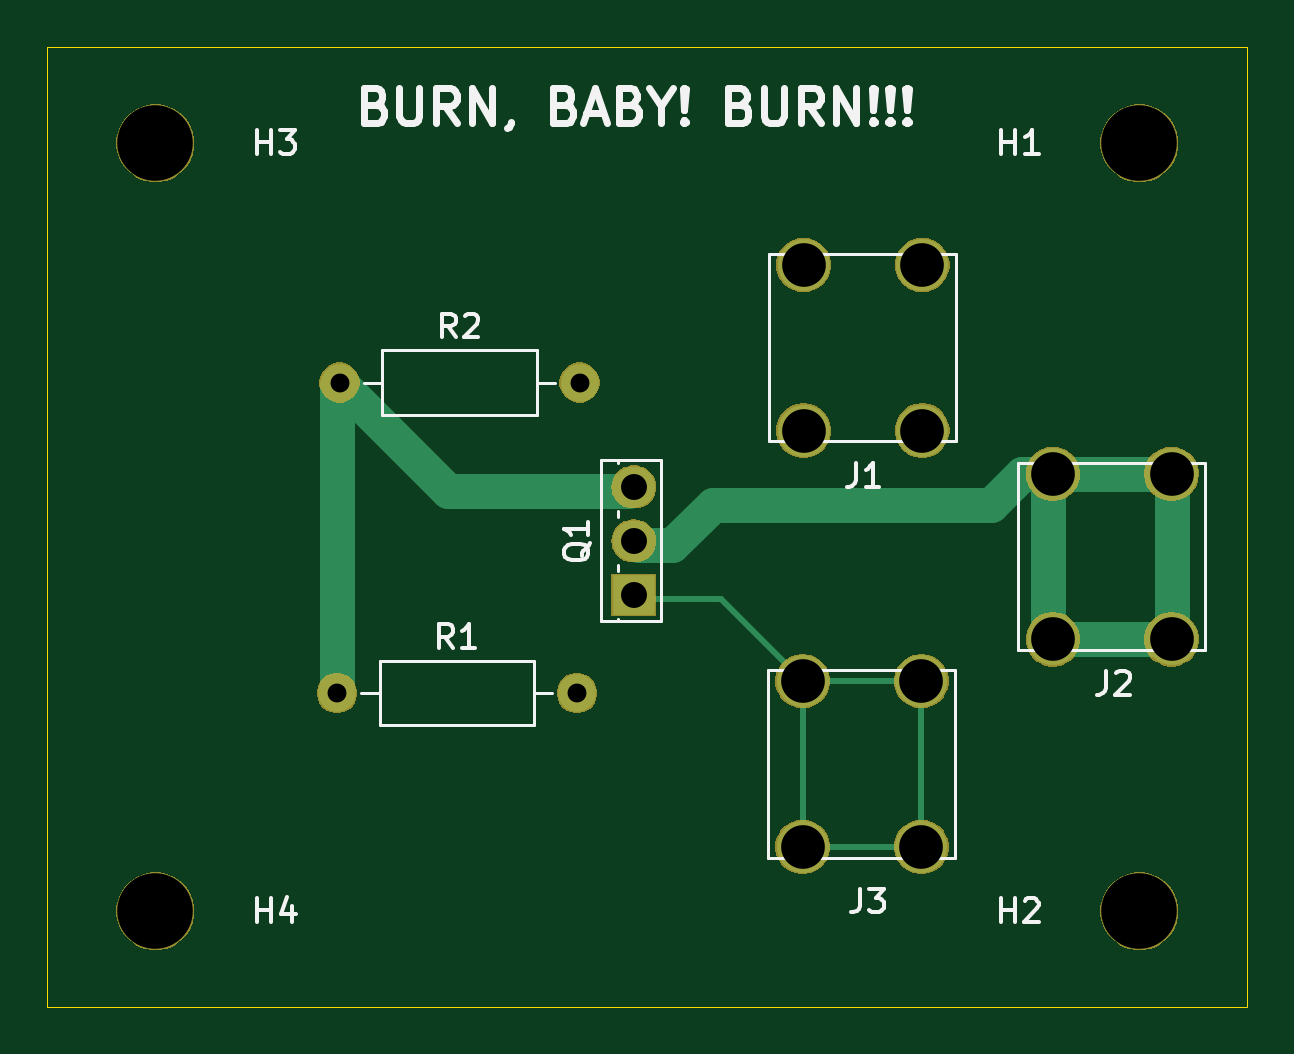
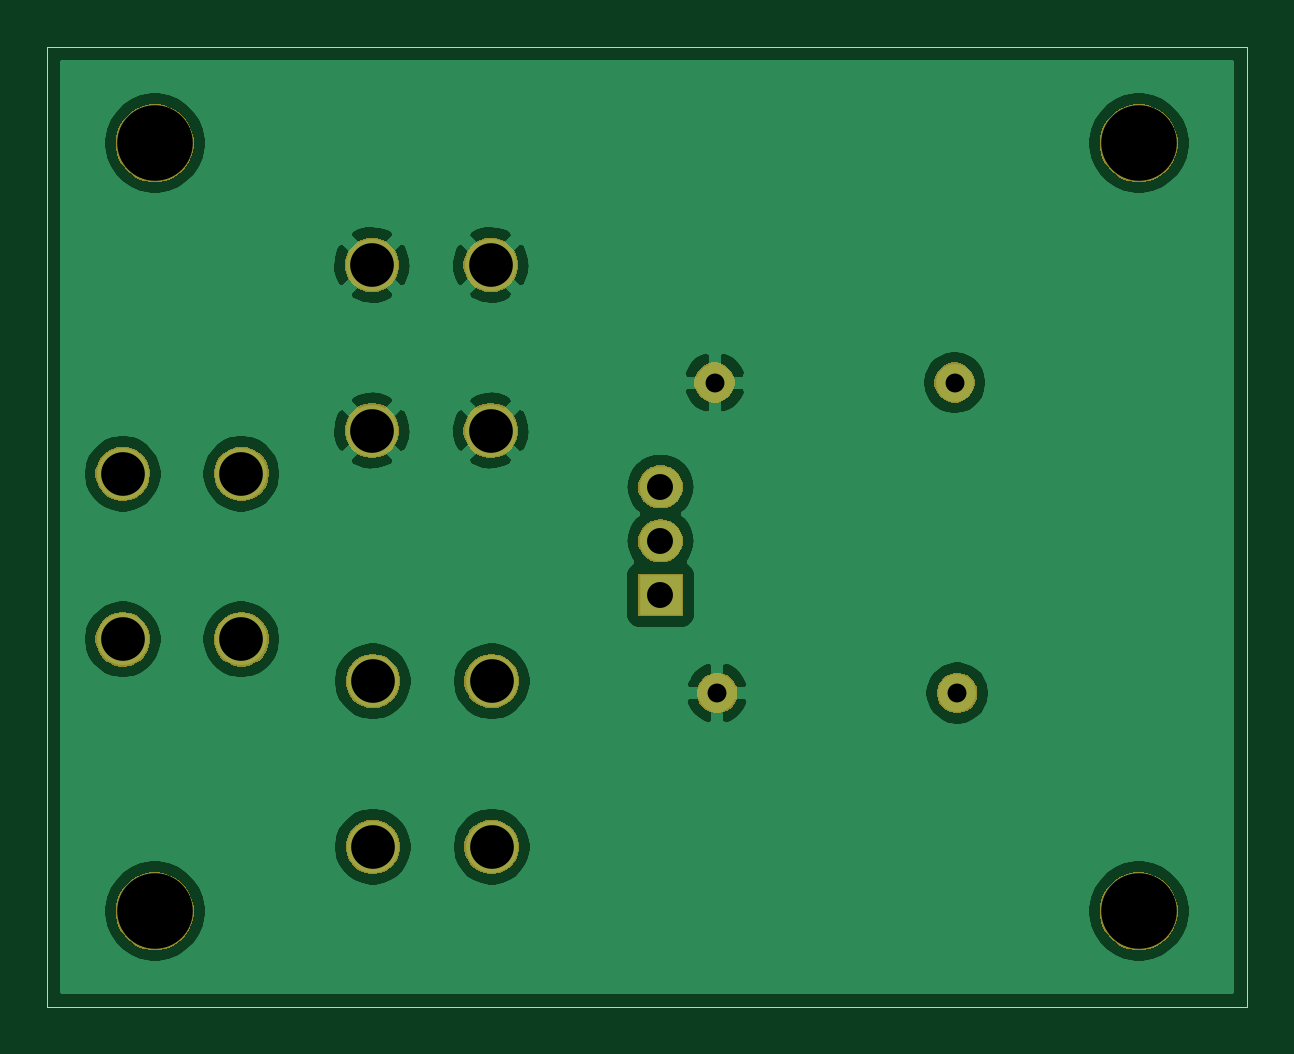
Circuit board: 10 layer files. Board 50.8 x 40.6 mm.
- bottom_copper: BurnWire_Circuit-B_Cu.gbr (174818 bytes)
- bottom_mask: BurnWire_Circuit-B_Mask.gbr (21797 bytes)
- paste: BurnWire_Circuit-B_Paste.gbr (498 bytes)
- bottom_silk: BurnWire_Circuit-B_SilkS.gbr (499 bytes)
- outline: BurnWire_Circuit-Edge_Cuts.gbr (689 bytes)
- top_copper: BurnWire_Circuit-F_Cu.gbr (2852 bytes)
- top_mask: BurnWire_Circuit-F_Mask.gbr (21797 bytes)
- paste: BurnWire_Circuit-F_Paste.gbr (498 bytes)
- top_silk: BurnWire_Circuit-F_SilkS.gbr (11596 bytes)
- drill: BurnWire_Circuit.drl (623 bytes)

=== bottom_copper: BurnWire_Circuit-B_Cu.gbr (174818 bytes, source omitted) ===
=== bottom_mask: BurnWire_Circuit-B_Mask.gbr (21797 bytes, source omitted) ===
=== paste: BurnWire_Circuit-B_Paste.gbr ===
G04 #@! TF.GenerationSoftware,KiCad,Pcbnew,(5.1.5)-3*
G04 #@! TF.CreationDate,2020-04-11T23:13:17-04:00*
G04 #@! TF.ProjectId,BurnWire_Circuit,4275726e-5769-4726-955f-436972637569,rev?*
G04 #@! TF.SameCoordinates,Original*
G04 #@! TF.FileFunction,Paste,Bot*
G04 #@! TF.FilePolarity,Positive*
%FSLAX46Y46*%
G04 Gerber Fmt 4.6, Leading zero omitted, Abs format (unit mm)*
G04 Created by KiCad (PCBNEW (5.1.5)-3) date 2020-04-11 23:13:17*
%MOMM*%
%LPD*%
G04 APERTURE LIST*
G04 APERTURE END LIST*
M02*

=== bottom_silk: BurnWire_Circuit-B_SilkS.gbr ===
G04 #@! TF.GenerationSoftware,KiCad,Pcbnew,(5.1.5)-3*
G04 #@! TF.CreationDate,2020-04-11T23:13:17-04:00*
G04 #@! TF.ProjectId,BurnWire_Circuit,4275726e-5769-4726-955f-436972637569,rev?*
G04 #@! TF.SameCoordinates,Original*
G04 #@! TF.FileFunction,Legend,Bot*
G04 #@! TF.FilePolarity,Positive*
%FSLAX46Y46*%
G04 Gerber Fmt 4.6, Leading zero omitted, Abs format (unit mm)*
G04 Created by KiCad (PCBNEW (5.1.5)-3) date 2020-04-11 23:13:17*
%MOMM*%
%LPD*%
G04 APERTURE LIST*
G04 APERTURE END LIST*
M02*

=== outline: BurnWire_Circuit-Edge_Cuts.gbr ===
G04 #@! TF.GenerationSoftware,KiCad,Pcbnew,(5.1.5)-3*
G04 #@! TF.CreationDate,2020-04-11T23:13:17-04:00*
G04 #@! TF.ProjectId,BurnWire_Circuit,4275726e-5769-4726-955f-436972637569,rev?*
G04 #@! TF.SameCoordinates,Original*
G04 #@! TF.FileFunction,Profile,NP*
%FSLAX46Y46*%
G04 Gerber Fmt 4.6, Leading zero omitted, Abs format (unit mm)*
G04 Created by KiCad (PCBNEW (5.1.5)-3) date 2020-04-11 23:13:17*
%MOMM*%
%LPD*%
G04 APERTURE LIST*
%ADD10C,0.050000*%
G04 APERTURE END LIST*
D10*
X167640000Y-96500000D02*
X167640000Y-55870000D01*
X218420000Y-96510000D02*
X167640000Y-96500000D01*
X218430000Y-55870000D02*
X218420000Y-96510000D01*
X167640000Y-55870000D02*
X218430000Y-55870000D01*
M02*

=== top_copper: BurnWire_Circuit-F_Cu.gbr ===
G04 #@! TF.GenerationSoftware,KiCad,Pcbnew,(5.1.5)-3*
G04 #@! TF.CreationDate,2020-04-11T23:13:17-04:00*
G04 #@! TF.ProjectId,BurnWire_Circuit,4275726e-5769-4726-955f-436972637569,rev?*
G04 #@! TF.SameCoordinates,Original*
G04 #@! TF.FileFunction,Copper,L1,Top*
G04 #@! TF.FilePolarity,Positive*
%FSLAX46Y46*%
G04 Gerber Fmt 4.6, Leading zero omitted, Abs format (unit mm)*
G04 Created by KiCad (PCBNEW (5.1.5)-3) date 2020-04-11 23:13:17*
%MOMM*%
%LPD*%
G04 APERTURE LIST*
%ADD10C,2.200000*%
%ADD11O,1.600000X1.600000*%
%ADD12C,1.600000*%
%ADD13O,1.800000X1.717500*%
%ADD14R,1.800000X1.717500*%
%ADD15C,0.250000*%
%ADD16C,1.500000*%
G04 APERTURE END LIST*
D10*
X199610000Y-82719600D03*
X204639200Y-82719600D03*
X204639200Y-89730000D03*
X199610000Y-89730000D03*
X199650000Y-65099600D03*
X204679200Y-65099600D03*
X204679200Y-72110000D03*
X199650000Y-72110000D03*
X210200000Y-73939600D03*
X215229200Y-73939600D03*
X215229200Y-80950000D03*
X210200000Y-80950000D03*
D11*
X190169800Y-70078600D03*
D12*
X180009800Y-70078600D03*
D11*
X190055500Y-83223100D03*
D12*
X179895500Y-83223100D03*
D13*
X192460000Y-74490000D03*
X192460000Y-76780000D03*
D14*
X192460000Y-79070000D03*
D15*
X201165634Y-82719600D02*
X204639200Y-82719600D01*
X199610000Y-82719600D02*
X201165634Y-82719600D01*
X204639200Y-84275234D02*
X204639200Y-89730000D01*
X204639200Y-82719600D02*
X204639200Y-84275234D01*
X204639200Y-89730000D02*
X199610000Y-89730000D01*
X199610000Y-88174366D02*
X199610000Y-82719600D01*
X199610000Y-89730000D02*
X199610000Y-88174366D01*
X192638000Y-79248000D02*
X192460000Y-79070000D01*
X199610000Y-82719600D02*
X196138400Y-79248000D01*
X196138400Y-79248000D02*
X192638000Y-79248000D01*
X179895500Y-70192900D02*
X180009800Y-70078600D01*
D16*
X179895500Y-83223100D02*
X179895500Y-70192900D01*
X180009800Y-70078600D02*
X184611200Y-74680000D01*
D15*
X192270000Y-74680000D02*
X192460000Y-74490000D01*
D16*
X184611200Y-74680000D02*
X192270000Y-74680000D01*
X211755634Y-73939600D02*
X215229200Y-73939600D01*
X210200000Y-73939600D02*
X211755634Y-73939600D01*
X215229200Y-75495234D02*
X215229200Y-80950000D01*
X215229200Y-73939600D02*
X215229200Y-75495234D01*
X213673566Y-80950000D02*
X210200000Y-80950000D01*
X215229200Y-80950000D02*
X213673566Y-80950000D01*
D15*
X210220000Y-73959600D02*
X210200000Y-73939600D01*
X210200000Y-80950000D02*
X210220000Y-80930000D01*
X192638000Y-76958000D02*
X192460000Y-76780000D01*
D16*
X210010000Y-74169600D02*
X210220000Y-73959600D01*
X210220000Y-80930000D02*
X210010000Y-80720000D01*
X210010000Y-80720000D02*
X210010000Y-74169600D01*
X194082000Y-76958000D02*
X192638000Y-76958000D01*
X210199600Y-73940000D02*
X208900000Y-73940000D01*
X208900000Y-73940000D02*
X207600000Y-75240000D01*
X210200000Y-73939600D02*
X210199600Y-73940000D01*
X207600000Y-75240000D02*
X195800000Y-75240000D01*
X195800000Y-75240000D02*
X194082000Y-76958000D01*
M02*

=== top_mask: BurnWire_Circuit-F_Mask.gbr (21797 bytes, source omitted) ===
=== paste: BurnWire_Circuit-F_Paste.gbr ===
G04 #@! TF.GenerationSoftware,KiCad,Pcbnew,(5.1.5)-3*
G04 #@! TF.CreationDate,2020-04-11T23:13:17-04:00*
G04 #@! TF.ProjectId,BurnWire_Circuit,4275726e-5769-4726-955f-436972637569,rev?*
G04 #@! TF.SameCoordinates,Original*
G04 #@! TF.FileFunction,Paste,Top*
G04 #@! TF.FilePolarity,Positive*
%FSLAX46Y46*%
G04 Gerber Fmt 4.6, Leading zero omitted, Abs format (unit mm)*
G04 Created by KiCad (PCBNEW (5.1.5)-3) date 2020-04-11 23:13:17*
%MOMM*%
%LPD*%
G04 APERTURE LIST*
G04 APERTURE END LIST*
M02*

=== top_silk: BurnWire_Circuit-F_SilkS.gbr (11596 bytes, source omitted) ===
=== drill: BurnWire_Circuit.drl ===
M48
; DRILL file {KiCad (5.1.5)-3} date 4/11/2020 11:13:25 PM
; FORMAT={-:-/ absolute / inch / decimal}
; #@! TF.CreationDate,2020-04-11T23:13:25-04:00
; #@! TF.GenerationSoftware,Kicad,Pcbnew,(5.1.5)-3
FMAT,2
INCH
T1C0.0315
T2C0.0433
T3C0.0728
T4C0.1260
%
G90
G05
T1
X7.0825Y-3.2765
X7.4825Y-3.2765
X7.087Y-2.759
X7.487Y-2.759
T2
X7.5772Y-2.9327
X7.5772Y-3.0228
X7.5772Y-3.113
T3
X8.2756Y-2.911
X8.2756Y-3.187
X8.4736Y-2.911
X8.4736Y-3.187
X7.8587Y-3.2567
X7.8587Y-3.5327
X8.0567Y-3.2567
X8.0567Y-3.5327
X7.8602Y-2.563
X7.8602Y-2.839
X8.0582Y-2.563
X8.0582Y-2.839
T4
X6.78Y-2.36
X8.42Y-3.64
X8.42Y-2.36
X6.78Y-3.64
T0
M30

